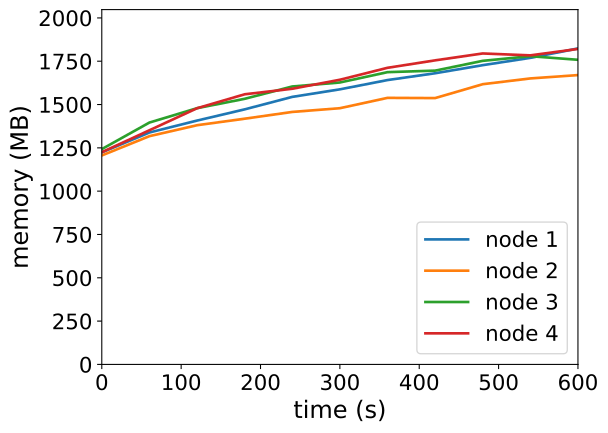

The table this chart was drawn from, first rows:
timestamp, ppgcc-m02_pod_amount, ppgcc-m02_memory, ppgcc-m02_cpu, ppgcc-m03_pod_amount, ppgcc-m03_memory, ppgcc-m03_cpu, ppgcc-m04_pod_amount, ppgcc-m04_memory, ppgcc-m04_cpu, ppgcc-m05_pod_amount, ppgcc-m05_memory, ppgcc-m05_cpu
0, 10, 1253276, 243050654, 10, 1235048, 228699778, 10, 1272596, 232668481, 10, 1254184, 218888333
60, 10, 1370756, 409340096, 10, 1349096, 374148180, 10, 1429544, 377666257, 10, 1383940, 362264680
120, 10, 1441244, 520825797, 10, 1413776, 497750159, 10, 1514420, 501704997, 10, 1514092, 514429990
180, 10, 1507508, 715953564, 10, 1452320, 682293348, 10, 1569860, 638201398, 10, 1596592, 600160068
240, 10, 1581296, 904925859, 10, 1492316, 784245764, 10, 1642724, 739606688, 10, 1629328, 732051414
300, 10, 1625912, 962347396, 10, 1514360, 899617952, 10, 1666352, 857704894, 10, 1682524, 914643415
360, 10, 1680692, 1117466554, 10, 1575476, 1049239737, 10, 1727468, 974284883, 10, 1753144, 957057674
420, 10, 1720952, 1185665375, 10, 1574156, 1087422097, 10, 1736444, 1054146063, 10, 1797232, 1172768837
480, 10, 1768736, 1322552056, 10, 1656260, 1212925756, 10, 1794260, 1165626334, 10, 1837888, 1212161260
540, 10, 1812032, 1454904930, 10, 1690316, 1277148304, 10, 1821716, 1268561314, 10, 1826668, 1267282806
600, 10, 1867576, 1496665631, 10, 1710116, 1317187857, 10, 1800476, 1335982040, 10, 1864696, 1454524603
